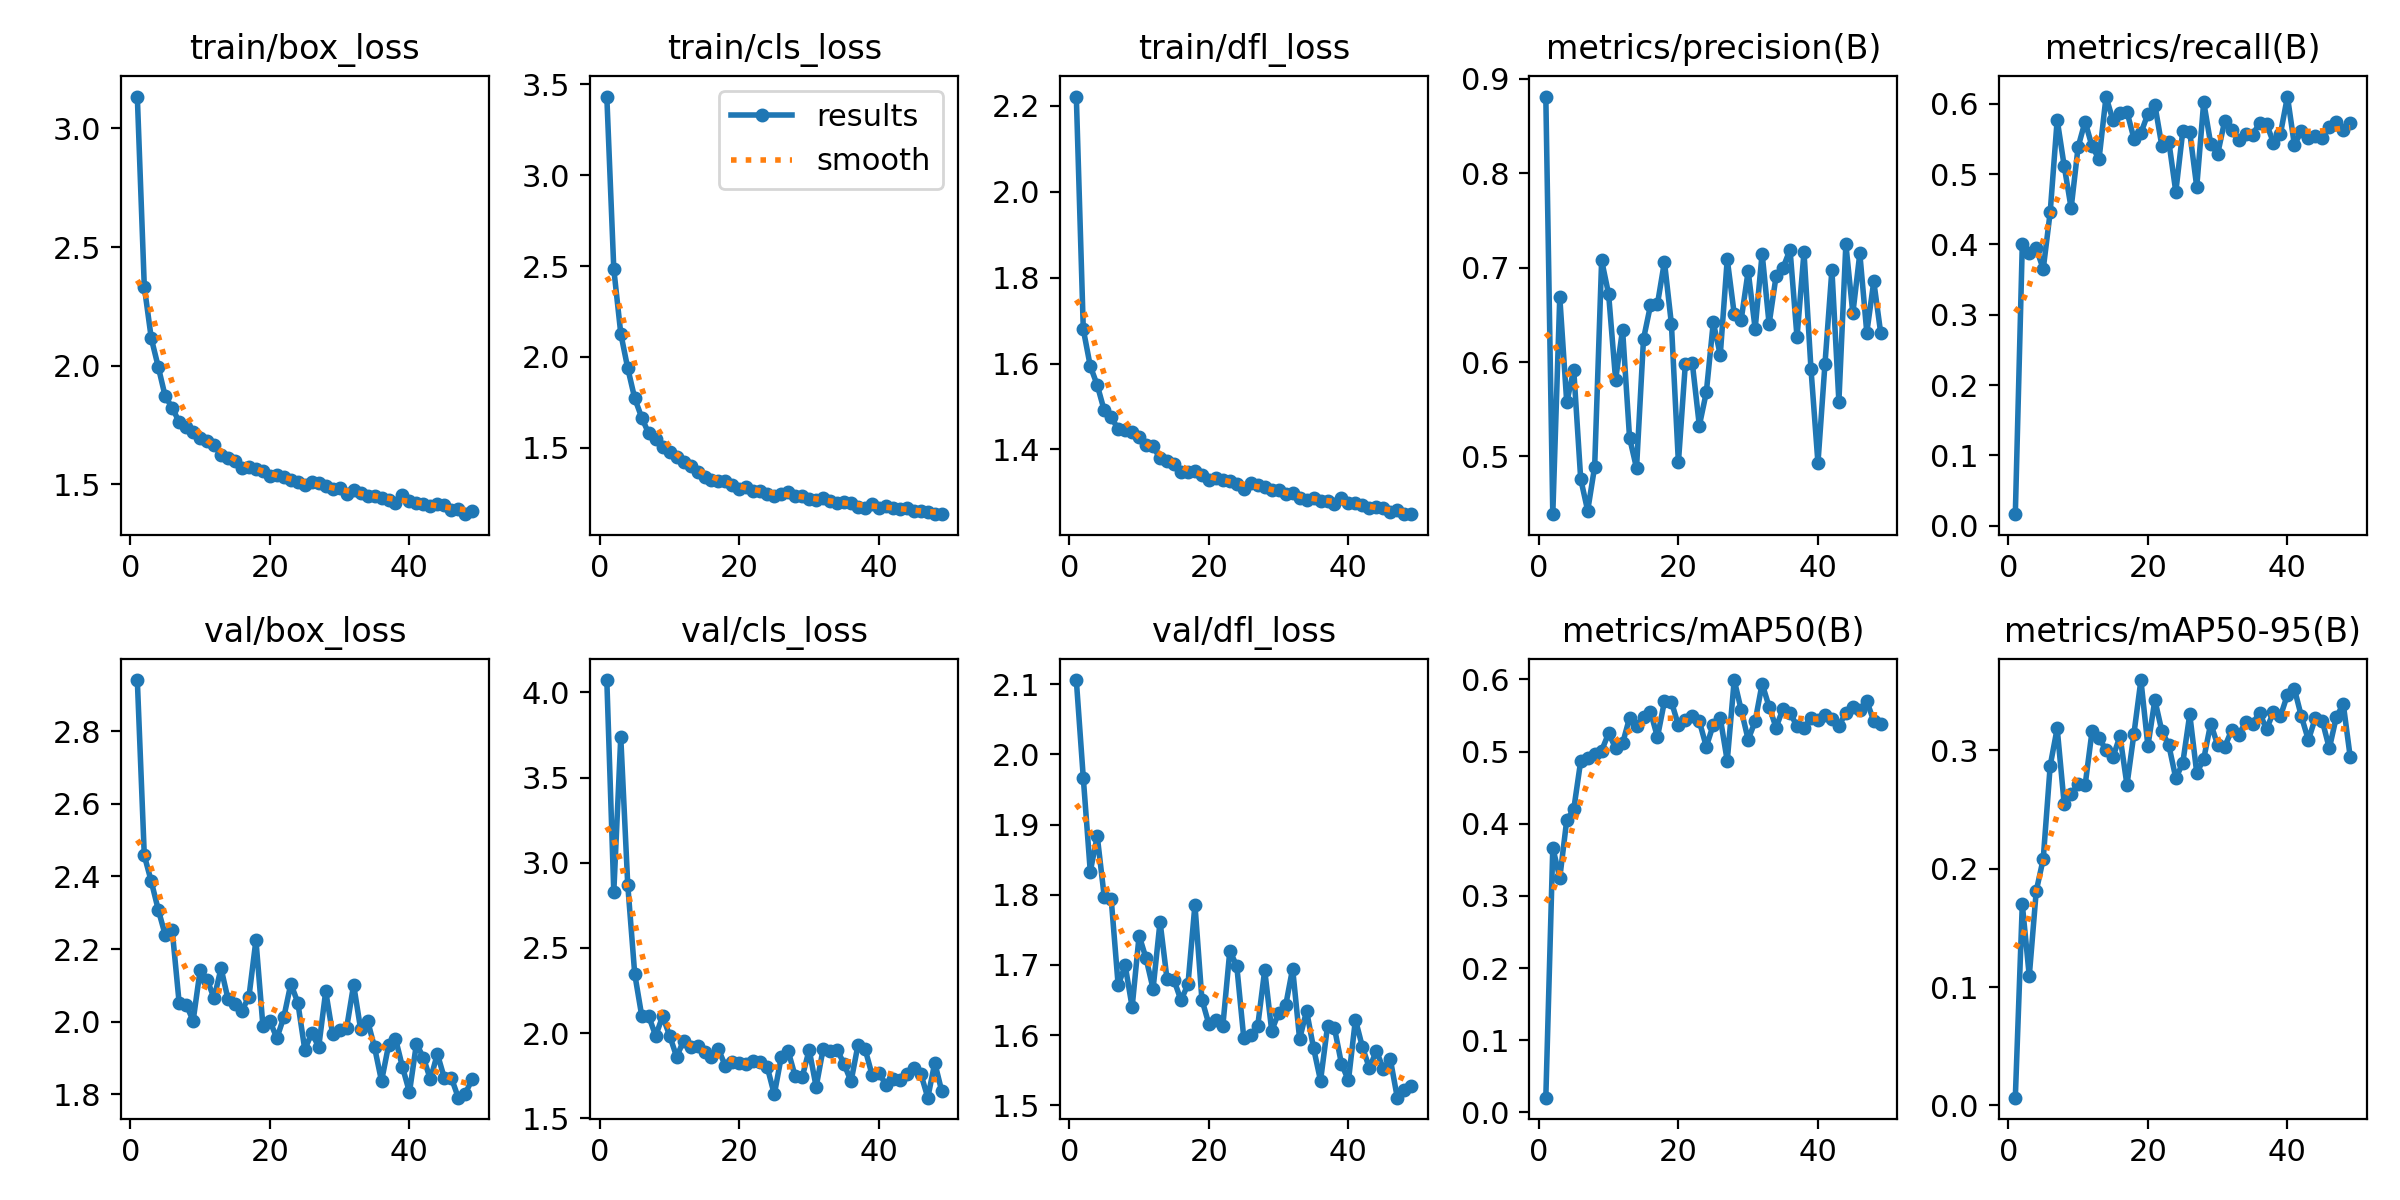

The data file committed next to this chart (first rows):
epoch, time, train/box_loss, train/cls_loss, train/dfl_loss, metrics/precision(B), metrics/recall(B), metrics/mAP50(B), metrics/mAP50-95(B), val/box_loss, val/cls_loss, val/dfl_loss, lr/pg0, lr/pg1, lr/pg2
1, 148.6, 3.135, 3.432, 2.221, 0.8813, 0.01633, 0.02048, 0.00661, 2.941, 4.072, 2.106, 0.07017, 0.003315, 0.003315
2, 276.4, 2.334, 2.483, 1.68, 0.4387, 0.4001, 0.3668, 0.17, 2.458, 2.828, 1.966, 0.04015, 0.006628, 0.006628
3, 409.9, 2.116, 2.129, 1.594, 0.6689, 0.3872, 0.3248, 0.1094, 2.386, 3.737, 1.833, 0.01011, 0.009922, 0.009922
4, 536.8, 1.995, 1.938, 1.55, 0.5572, 0.3947, 0.4052, 0.1813, 2.308, 2.871, 1.884, 0.00991, 0.00991, 0.00991
5, 667.5, 1.87, 1.773, 1.491, 0.5918, 0.3651, 0.4198, 0.2083, 2.239, 2.347, 1.797, 0.00988, 0.00988, 0.00988
6, 794.8, 1.823, 1.667, 1.474, 0.476, 0.4461, 0.4869, 0.2872, 2.252, 2.102, 1.794, 0.00985, 0.00985, 0.00985
7, 923.7, 1.762, 1.579, 1.448, 0.4424, 0.5774, 0.4909, 0.3187, 2.05, 2.099, 1.671, 0.00982, 0.00982, 0.00982
8, 1055, 1.742, 1.549, 1.445, 0.4891, 0.5119, 0.4968, 0.2551, 2.047, 1.985, 1.699, 0.00979, 0.00979, 0.00979
9, 1183, 1.72, 1.506, 1.44, 0.7078, 0.4518, 0.5013, 0.2633, 2.002, 2.099, 1.64, 0.00976, 0.00976, 0.00976
10, 1314, 1.696, 1.476, 1.43, 0.6719, 0.5387, 0.5254, 0.2713, 2.142, 1.986, 1.742, 0.00973, 0.00973, 0.00973
11, 1442, 1.681, 1.452, 1.411, 0.5812, 0.5749, 0.5049, 0.2705, 2.116, 1.862, 1.709, 0.0097, 0.0097, 0.0097
12, 1571, 1.665, 1.42, 1.407, 0.6343, 0.5394, 0.5112, 0.3165, 2.065, 1.954, 1.666, 0.00967, 0.00967, 0.00967
13, 1698, 1.625, 1.4, 1.379, 0.5198, 0.5217, 0.5467, 0.3109, 2.147, 1.92, 1.762, 0.00964, 0.00964, 0.00964
14, 1827, 1.61, 1.367, 1.373, 0.4876, 0.6101, 0.5355, 0.3001, 2.062, 1.925, 1.68, 0.00961, 0.00961, 0.00961
15, 1958, 1.597, 1.342, 1.366, 0.6244, 0.5765, 0.5476, 0.2945, 2.049, 1.889, 1.678, 0.00958, 0.00958, 0.00958
16, 2086, 1.571, 1.323, 1.348, 0.6601, 0.5872, 0.5549, 0.3122, 2.031, 1.86, 1.65, 0.00955, 0.00955, 0.00955
17, 2216, 1.572, 1.317, 1.348, 0.6615, 0.5888, 0.5202, 0.2709, 2.069, 1.904, 1.672, 0.00952, 0.00952, 0.00952
18, 2341, 1.566, 1.316, 1.349, 0.7062, 0.5506, 0.5695, 0.3141, 2.224, 1.807, 1.786, 0.00949, 0.00949, 0.00949
19, 2472, 1.557, 1.294, 1.341, 0.6402, 0.5587, 0.569, 0.3595, 1.988, 1.833, 1.651, 0.00946, 0.00946, 0.00946
20, 2598, 1.533, 1.276, 1.329, 0.4935, 0.5856, 0.5364, 0.3038, 2.001, 1.827, 1.615, 0.00943, 0.00943, 0.00943
21, 2729, 1.541, 1.285, 1.334, 0.5984, 0.5985, 0.5439, 0.3427, 1.955, 1.821, 1.622, 0.0094, 0.0094, 0.0094
22, 2858, 1.529, 1.262, 1.329, 0.5985, 0.5403, 0.5489, 0.3164, 2.013, 1.838, 1.613, 0.00937, 0.00937, 0.00937
23, 2987, 1.52, 1.264, 1.326, 0.5325, 0.5463, 0.542, 0.3045, 2.104, 1.83, 1.72, 0.00934, 0.00934, 0.00934
24, 3115, 1.511, 1.249, 1.32, 0.5678, 0.4748, 0.5067, 0.2765, 2.053, 1.8, 1.698, 0.00931, 0.00931, 0.00931
25, 3245, 1.497, 1.237, 1.308, 0.642, 0.5614, 0.5373, 0.2895, 1.923, 1.64, 1.596, 0.00928, 0.00928, 0.00928
26, 3371, 1.511, 1.248, 1.323, 0.6076, 0.5597, 0.5466, 0.3306, 1.968, 1.861, 1.599, 0.00925, 0.00925, 0.00925
27, 3499, 1.503, 1.256, 1.317, 0.7089, 0.4819, 0.487, 0.2811, 1.931, 1.893, 1.613, 0.00922, 0.00922, 0.00922
28, 3624, 1.492, 1.234, 1.313, 0.651, 0.6027, 0.5991, 0.2927, 2.084, 1.746, 1.692, 0.00919, 0.00919, 0.00919
29, 3754, 1.479, 1.236, 1.305, 0.6448, 0.5433, 0.5576, 0.3228, 1.965, 1.742, 1.606, 0.00916, 0.00916, 0.00916
30, 3880, 1.485, 1.22, 1.307, 0.6964, 0.5288, 0.5165, 0.3046, 1.977, 1.902, 1.632, 0.00913, 0.00913, 0.00913
31, 4011, 1.457, 1.212, 1.297, 0.6352, 0.5754, 0.542, 0.3029, 1.983, 1.684, 1.642, 0.0091, 0.0091, 0.0091
32, 4137, 1.476, 1.225, 1.3, 0.7149, 0.5628, 0.594, 0.317, 2.102, 1.907, 1.695, 0.00907, 0.00907, 0.00907
33, 4267, 1.463, 1.207, 1.287, 0.6403, 0.5486, 0.562, 0.3133, 1.98, 1.894, 1.594, 0.00904, 0.00904, 0.00904
34, 4394, 1.452, 1.196, 1.283, 0.6911, 0.5565, 0.5333, 0.3237, 2.003, 1.903, 1.634, 0.00901, 0.00901, 0.00901
35, 4525, 1.452, 1.2, 1.286, 0.6999, 0.5562, 0.5596, 0.3224, 1.929, 1.819, 1.581, 0.00898, 0.00898, 0.00898
36, 4653, 1.442, 1.197, 1.279, 0.7191, 0.5724, 0.5537, 0.3321, 1.836, 1.716, 1.535, 0.00895, 0.00895, 0.00895
37, 4780, 1.435, 1.176, 1.28, 0.6262, 0.5714, 0.535, 0.3178, 1.934, 1.931, 1.612, 0.00892, 0.00892, 0.00892
38, 4905, 1.421, 1.17, 1.273, 0.7165, 0.5448, 0.5329, 0.3327, 1.953, 1.908, 1.61, 0.00889, 0.00889, 0.00889
39, 5034, 1.455, 1.192, 1.287, 0.5927, 0.5576, 0.5463, 0.329, 1.875, 1.757, 1.559, 0.00886, 0.00886, 0.00886
40, 5164, 1.429, 1.172, 1.274, 0.4929, 0.6104, 0.5432, 0.3472, 1.806, 1.767, 1.535, 0.00883, 0.00883, 0.00883
41, 5292, 1.42, 1.179, 1.274, 0.5974, 0.5411, 0.5503, 0.3519, 1.939, 1.697, 1.622, 0.0088, 0.0088, 0.0088
42, 5418, 1.415, 1.172, 1.271, 0.6977, 0.562, 0.545, 0.3287, 1.901, 1.731, 1.583, 0.00877, 0.00877, 0.00877
43, 5546, 1.407, 1.166, 1.264, 0.5581, 0.5517, 0.5351, 0.3088, 1.841, 1.726, 1.553, 0.00874, 0.00874, 0.00874
44, 5676, 1.417, 1.17, 1.267, 0.7248, 0.554, 0.5541, 0.3275, 1.911, 1.762, 1.577, 0.00871, 0.00871, 0.00871
45, 5805, 1.411, 1.154, 1.263, 0.6516, 0.5513, 0.5613, 0.3249, 1.844, 1.796, 1.552, 0.00868, 0.00868, 0.00868
46, 5931, 1.393, 1.15, 1.254, 0.715, 0.5669, 0.5576, 0.3017, 1.846, 1.761, 1.566, 0.00865, 0.00865, 0.00865
47, 6061, 1.396, 1.147, 1.259, 0.6311, 0.5742, 0.5697, 0.3282, 1.791, 1.621, 1.511, 0.00862, 0.00862, 0.00862
48, 6186, 1.374, 1.139, 1.25, 0.6854, 0.5621, 0.5424, 0.3392, 1.802, 1.826, 1.522, 0.00859, 0.00859, 0.00859
49, 6318, 1.388, 1.135, 1.249, 0.6303, 0.5725, 0.5382, 0.2942, 1.842, 1.659, 1.528, 0.00856, 0.00856, 0.00856
